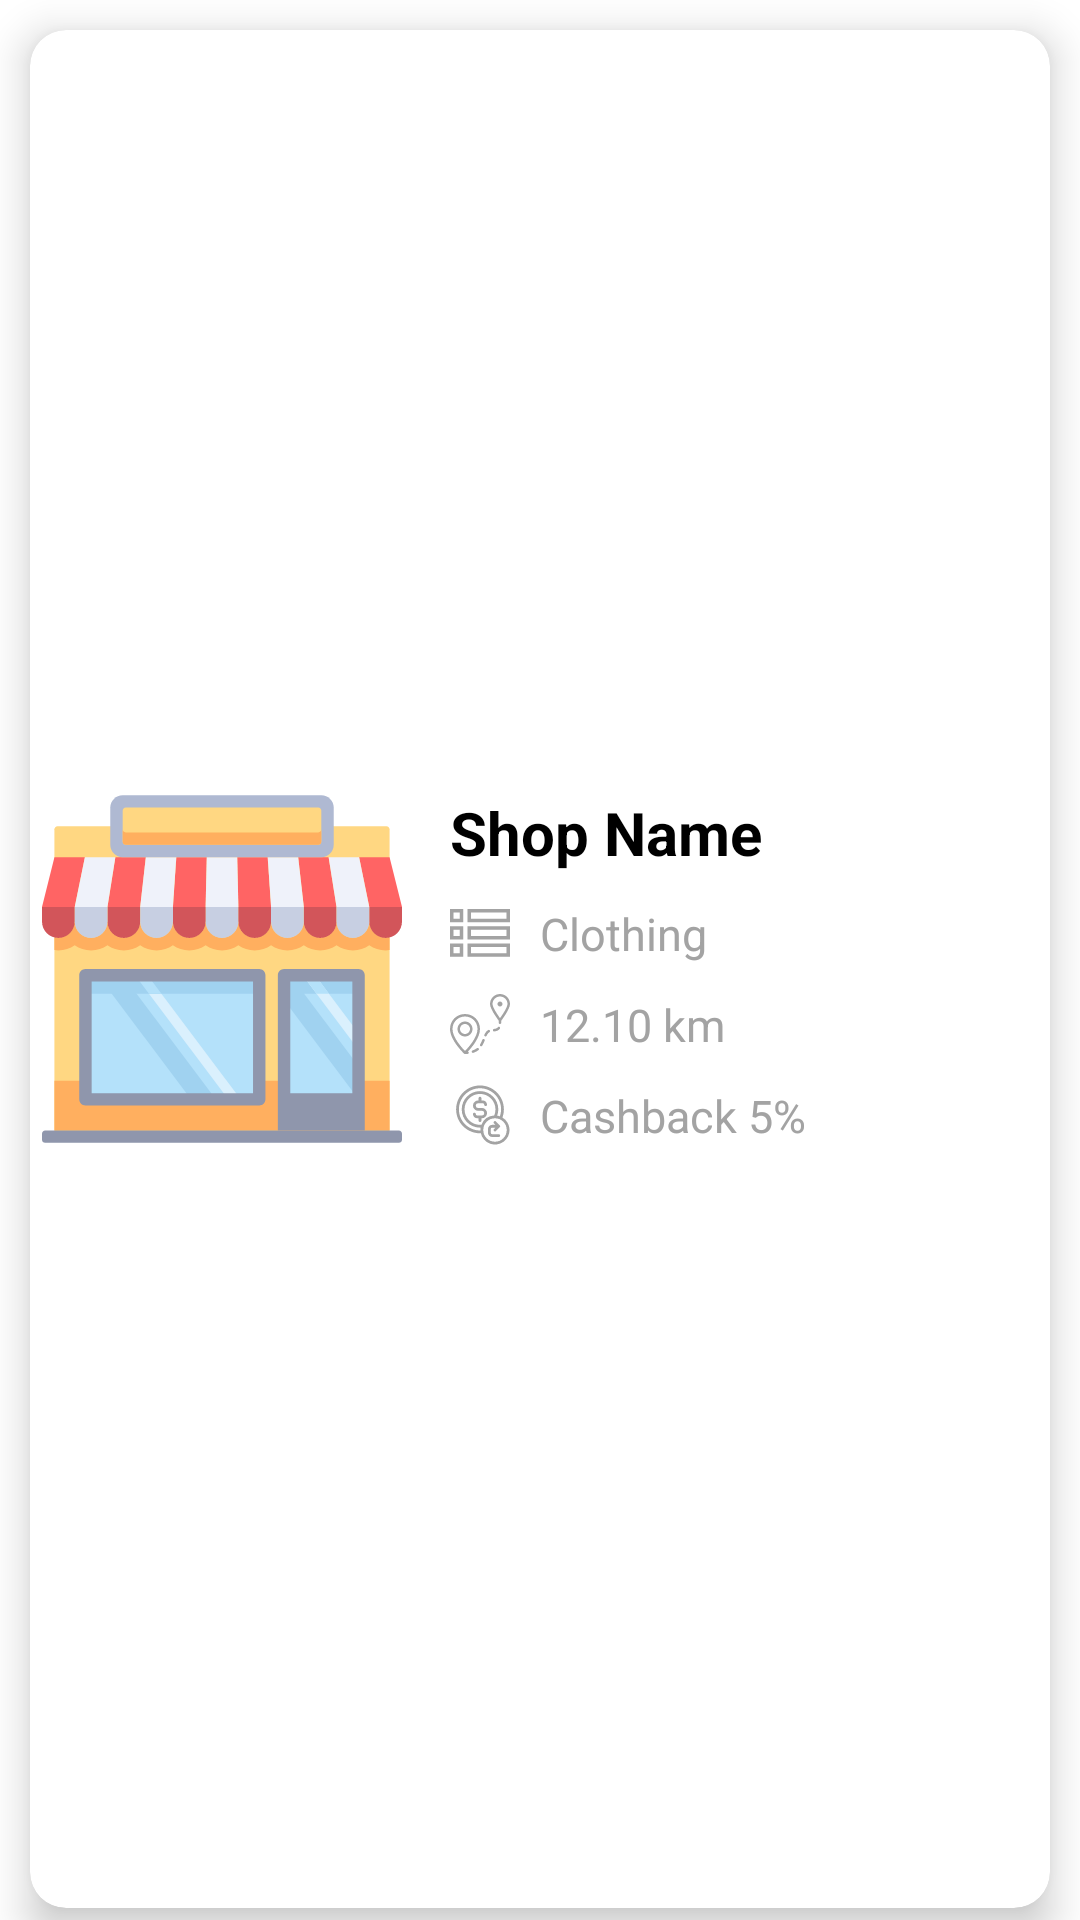

This screen was rendered from an Android layout file. Write that file and the resources it references.
<!-- AndroidManifest.xml: application theme Theme.ShoppingApp -->
<!-- res/layout/sample_shop_layout.xml -->
<?xml version="1.0" encoding="utf-8"?>
<LinearLayout xmlns:android="http://schemas.android.com/apk/res/android"
    xmlns:app="http://schemas.android.com/apk/res-auto"
    android:layout_width="match_parent"
    android:layout_height="160dp"
    android:orientation="vertical">

    <androidx.cardview.widget.CardView
        android:layout_width="match_parent"
        android:layout_height="match_parent"
        android:layout_marginLeft="10dp"
        android:layout_marginRight="10dp"
        android:layout_marginTop="10dp"
        android:layout_marginBottom="4dp"
        app:cardCornerRadius="12dp"
        app:cardElevation="8dp"
        android:background="@drawable/bg_curve">

        <LinearLayout
            android:layout_width="match_parent"
            android:layout_height="match_parent"
            android:orientation="horizontal">

            <ImageView
                android:id="@+id/img_shop"
                android:layout_width="120dp"
                android:layout_height="120dp"
                android:layout_marginStart="4dp"
                android:layout_gravity="center"
                app:srcCompat="@drawable/ic_shops" />

            <LinearLayout
                android:layout_width="match_parent"
                android:layout_height="match_parent"
                android:layout_marginLeft="16dp"
                android:layout_marginRight="6dp"
                android:gravity="center_vertical"
                android:orientation="vertical">

                <TextView
                    android:id="@+id/tv_name"
                    android:layout_width="wrap_content"
                    android:layout_height="wrap_content"
                    android:layout_marginBottom="10dp"
                    android:text="@string/shop_name"
                    android:textColor="@color/black"
                    android:textSize="20sp"
                    android:textStyle="bold" />

                    <TextView
                        android:id="@+id/tv_category"
                        android:layout_width="wrap_content"
                        android:layout_height="wrap_content"
                        android:layout_marginBottom="10dp"
                        android:text="@string/cat_name"
                        android:textSize="15sp"
                        android:drawablePadding="10dp"
                        android:drawableLeft="@drawable/ic_list"
                        android:textColor="@color/grey_text_color" />


                <TextView
                    android:id="@+id/tv_distance"
                    android:layout_width="wrap_content"
                    android:layout_height="wrap_content"
                    android:layout_marginBottom="10dp"
                    android:text="@string/kms"
                    android:textSize="15sp"
                    android:drawablePadding="10dp"
                    android:drawableLeft="@drawable/ic_distance"
                    android:textColor="@color/grey_text_color" />

                <TextView
                    android:id="@+id/tv_cashback"
                    android:layout_width="wrap_content"
                    android:layout_height="wrap_content"
                    android:text="@string/cashback"
                    android:textSize="15sp"
                    android:drawablePadding="10dp"
                    android:textColor="@color/grey_text_color"
                    android:drawableLeft="@drawable/ic_refund" />

            </LinearLayout>
        </LinearLayout>
    </androidx.cardview.widget.CardView>
</LinearLayout>
<!-- resources referenced by this layout -->
<resources>
  <color name="black">#FF000000</color>
  <color name="grey_text_color">#a3a3a3</color>
  <!-- drawable bg_curve (drawable) -->
  <?xml version="1.0" encoding="utf-8"?>
  <shape xmlns:android="http://schemas.android.com/apk/res/android">
      <solid
          android:color="@color/white"
          />
  
      <corners
          android:topLeftRadius="30dp"
          android:topRightRadius="30dp"
          />
  
  </shape>
  <!-- drawable ic_list (drawable) -->
  <vector android:height="20dp" android:viewportHeight="512"
      android:viewportWidth="512" android:width="20dp" xmlns:android="http://schemas.android.com/apk/res/android">
      <path android:fillColor="@color/grey_text_color" android:pathData="m0,165.293h113.293v-113.293h-113.293zM30.004,82.004h53.289v53.289h-53.289zM30.004,82.004"/>
      <path android:fillColor="@color/grey_text_color" android:pathData="m149.297,52v113.293h362.703v-113.293zM481.996,135.293h-302.695v-53.289h302.695zM481.996,135.293"/>
      <path android:fillColor="@color/grey_text_color" android:pathData="m0,312.301h113.293v-113.293h-113.293zM30.004,229.008h53.289v53.289h-53.289zM30.004,229.008"/>
      <path android:fillColor="@color/grey_text_color" android:pathData="m149.297,312.301h362.703v-113.293h-362.703zM179.301,229.008h302.695v53.289h-302.695zM179.301,229.008"/>
      <path android:fillColor="@color/grey_text_color" android:pathData="m0,459.309h113.293v-113.297h-113.293zM30.004,376.016h53.289v53.289h-53.289zM30.004,376.016"/>
      <path android:fillColor="@color/grey_text_color" android:pathData="m149.297,459.309h362.703v-113.297h-362.703zM179.301,376.016h302.695v53.289h-302.695zM179.301,376.016"/>
  </vector>
  <string name="cashback">Cashback 5%</string>
  <string name="cat_name">Clothing</string>
  <string name="kms">12.10 km</string>
  <string name="shop_name">Shop Name</string>
  <style name="Theme.ShoppingApp" parent="Theme.MaterialComponents.DayNight.NoActionBar">
          
          <item name="colorPrimary">@color/blue</item>
          <item name="colorPrimaryVariant">@color/blue</item>
          <item name="colorOnPrimary">@color/white</item>
          
          <item name="colorSecondary">@color/teal_200</item>
          <item name="colorSecondaryVariant">@color/teal_700</item>
          <item name="colorOnSecondary">@color/black</item>
          
          <item name="android:statusBarColor" tools:targetApi="l">?attr/colorPrimaryVariant</item>
          
      </style>
  <color name="white">#FFFFFFFF</color>
  <color name="blue">#003579</color>
  <color name="teal_200">#FF03DAC5</color>
  <color name="teal_700">#FF018786</color>
</resources>
